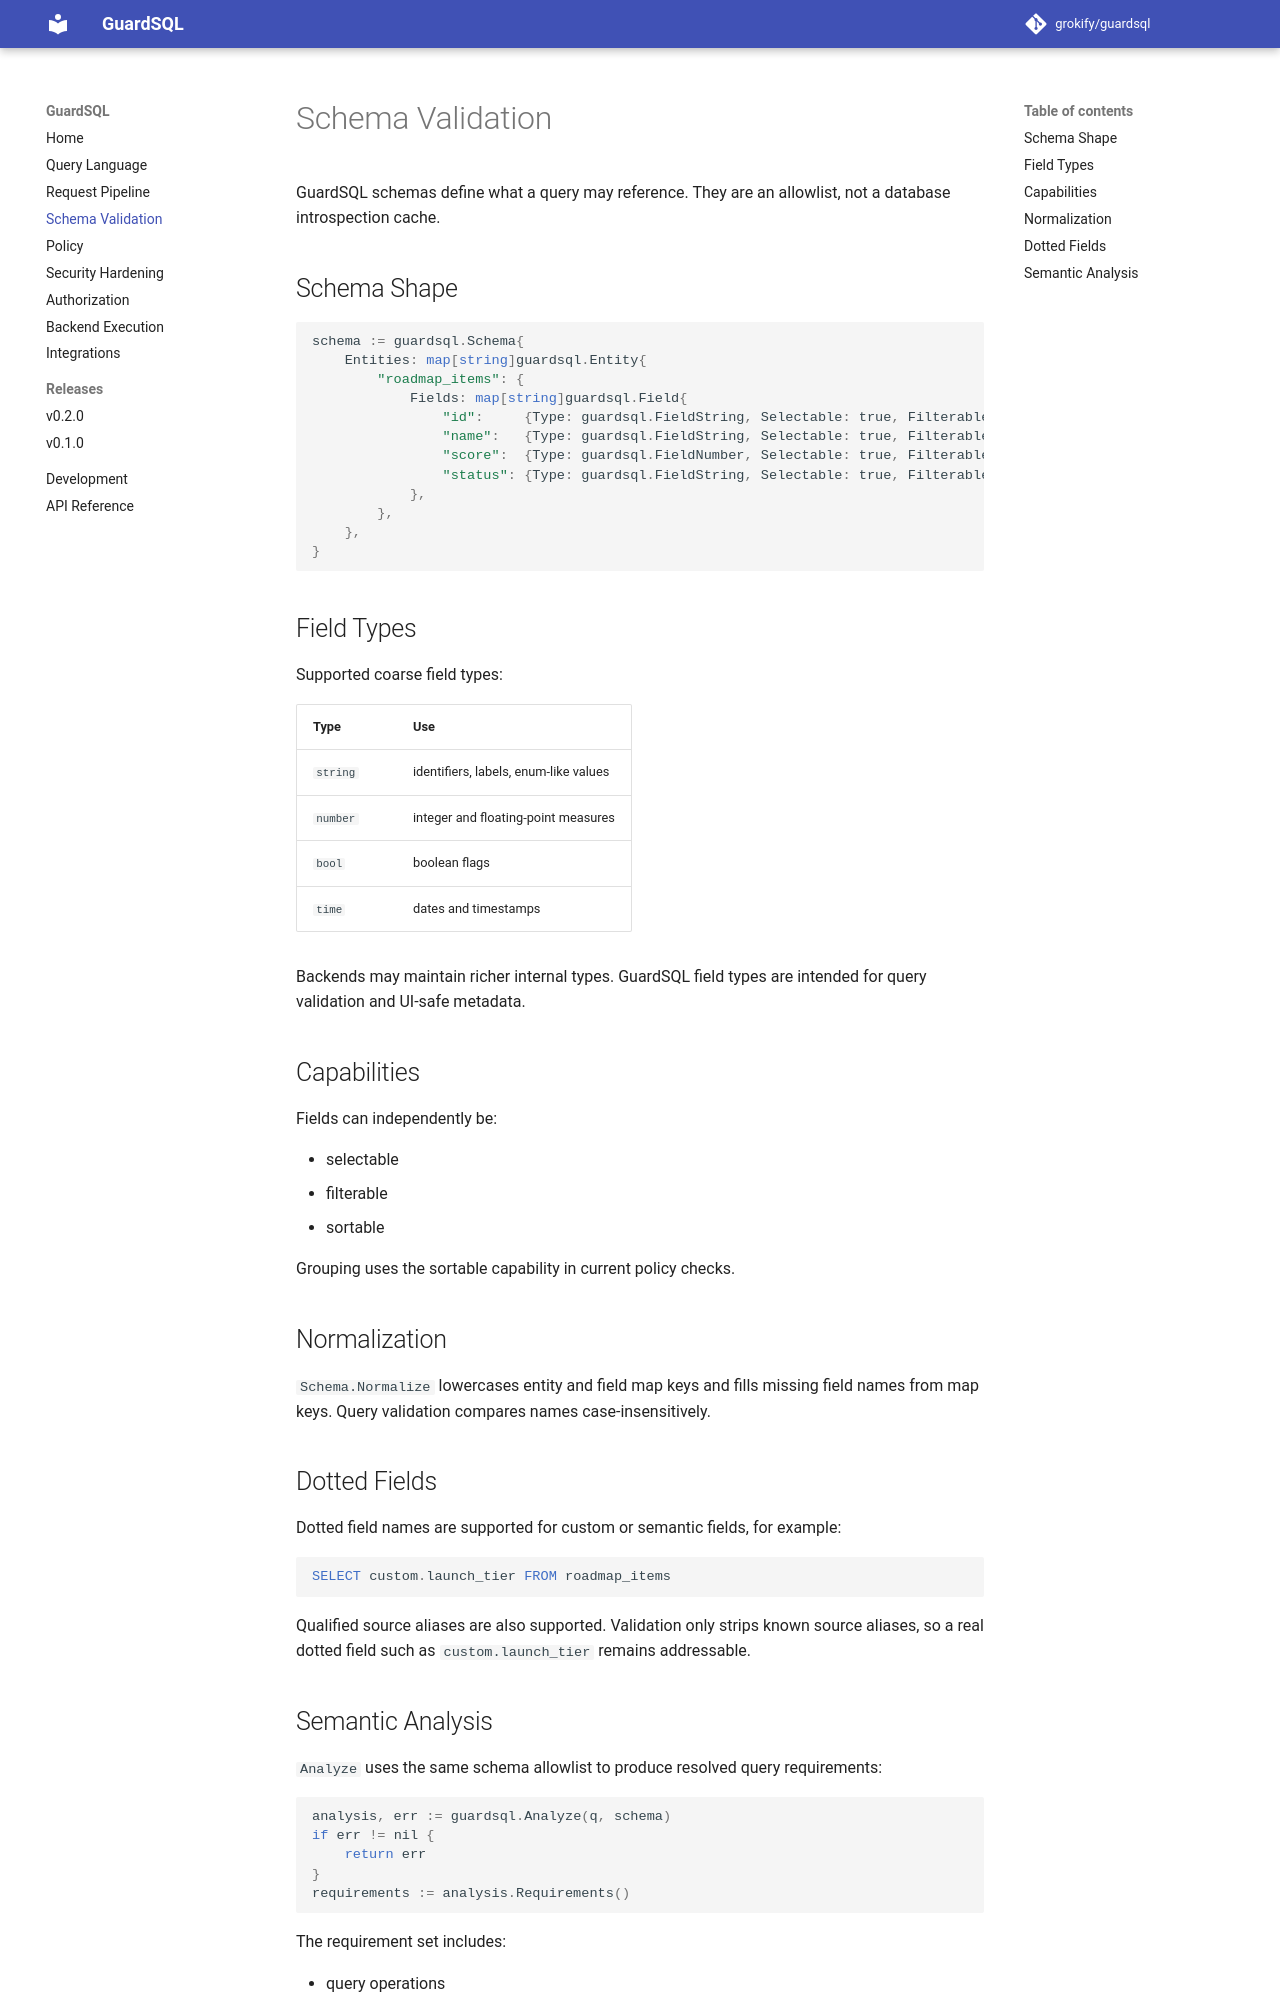

repository: grokify/guardsql · page: schema-validation/index.html · generator: mkdocs

# Schema Validation

GuardSQL schemas define what a query may reference. They are an allowlist, not
a database introspection cache.

## Schema Shape

```go
schema := guardsql.Schema{
    Entities: map[string]guardsql.Entity{
        "roadmap_items": {
            Fields: map[string]guardsql.Field{
                "id":     {Type: guardsql.FieldString, Selectable: true, Filterable: true, Sortable: true},
                "name":   {Type: guardsql.FieldString, Selectable: true, Filterable: true, Sortable: true},
                "score":  {Type: guardsql.FieldNumber, Selectable: true, Filterable: true, Sortable: true},
                "status": {Type: guardsql.FieldString, Selectable: true, Filterable: true, Sortable: true},
            },
        },
    },
}
```

## Field Types

Supported coarse field types:

| Type | Use |
|------|-----|
| `string` | identifiers, labels, enum-like values |
| `number` | integer and floating-point measures |
| `bool` | boolean flags |
| `time` | dates and timestamps |
| `json` | JSON/JSONB documents, addressable by dotted path (see below) |

Backends may maintain richer internal types. GuardSQL field types are intended
for query validation and UI-safe metadata.

## Capabilities

Each capability is an independent, deny-by-default allowlist — a field has a
capability only when it is set. This is where per-column access is configured.

| Capability | Grants |
|------------|--------|
| `Selectable` | appear in `SELECT` and aggregates |
| `Filterable` | appear in `WHERE` |
| `Sortable` | appear in `ORDER BY` and `GROUP BY` |
| `Writable` | be an assignment target of an INSERT/UPDATE (see [Mutations](mutations.md)) |

`Writable` is the mass-assignment defense: because it is deny-by-default and
independent of the read capabilities, a caller cannot write a column such as
`role` or `is_admin` unless the schema explicitly permits it.

```go
"status": {Type: guardsql.FieldString, Selectable: true, Filterable: true, Sortable: true, Writable: true},
"id":     {Type: guardsql.FieldNumber, Selectable: true, Filterable: true, Sortable: true}, // read-only
```

## Data Classification

Each field carries a `Class` that controls visibility per trust level:

| Class | Meaning | Queryable when |
|-------|---------|----------------|
| `ClassPublic` (default) | ordinary / audit data | always |
| `ClassPII` | personal data | `Config.AllowPII` is set |
| `ClassInternal` | platform-only data not meant for customers | `Config.AllowInternal` is set |
| `ClassSecret` | credentials / secrets | `Config.AllowSecret` is set |

A field has a single `Class`. When several sensitivities apply, use the most
restrictive: secret, then internal, then PII, then public. A field that is both
internal and PII is `ClassInternal`, so `AllowPII` alone does not expose it.

Denied fields are stripped from the effective schema, so a query that references
one fails as an unknown field without disclosing that the column exists. See
[Config & Trust Modes](trust-modes.md#data-classification).

### Classification from a data catalog

`Class` can always be set by hand, but the recommended source of classification
is a [`datacatalog`](https://github.com/grokify/datacatalog) catalog, which
records visibility, PII, and secret tags explicitly for every field.
`FromCatalog` maps a validated catalog to a `Schema` so that exactly the fields
`datacatalog` would allow in a user query survive the untrusted profile. See
[Schema from a Data Catalog](catalog-schema.md).

## Normalization

`Schema.Normalize` lowercases entity and field map keys and fills missing field
names from map keys. Query validation compares names case-insensitively.

## Dotted Fields and JSON Paths

A dotted name whose base column is a `json` field is a JSON extraction path. The
[compiler](compiler.md) emits dialect-specific JSON extraction for it, and every
path segment is re-validated as a bare identifier:

```sql
SELECT payload.finding_info.title FROM events
```

Qualified source aliases are also supported. Validation only strips known source
aliases, so a real dotted field such as `custom.launch_tier` remains addressable.
